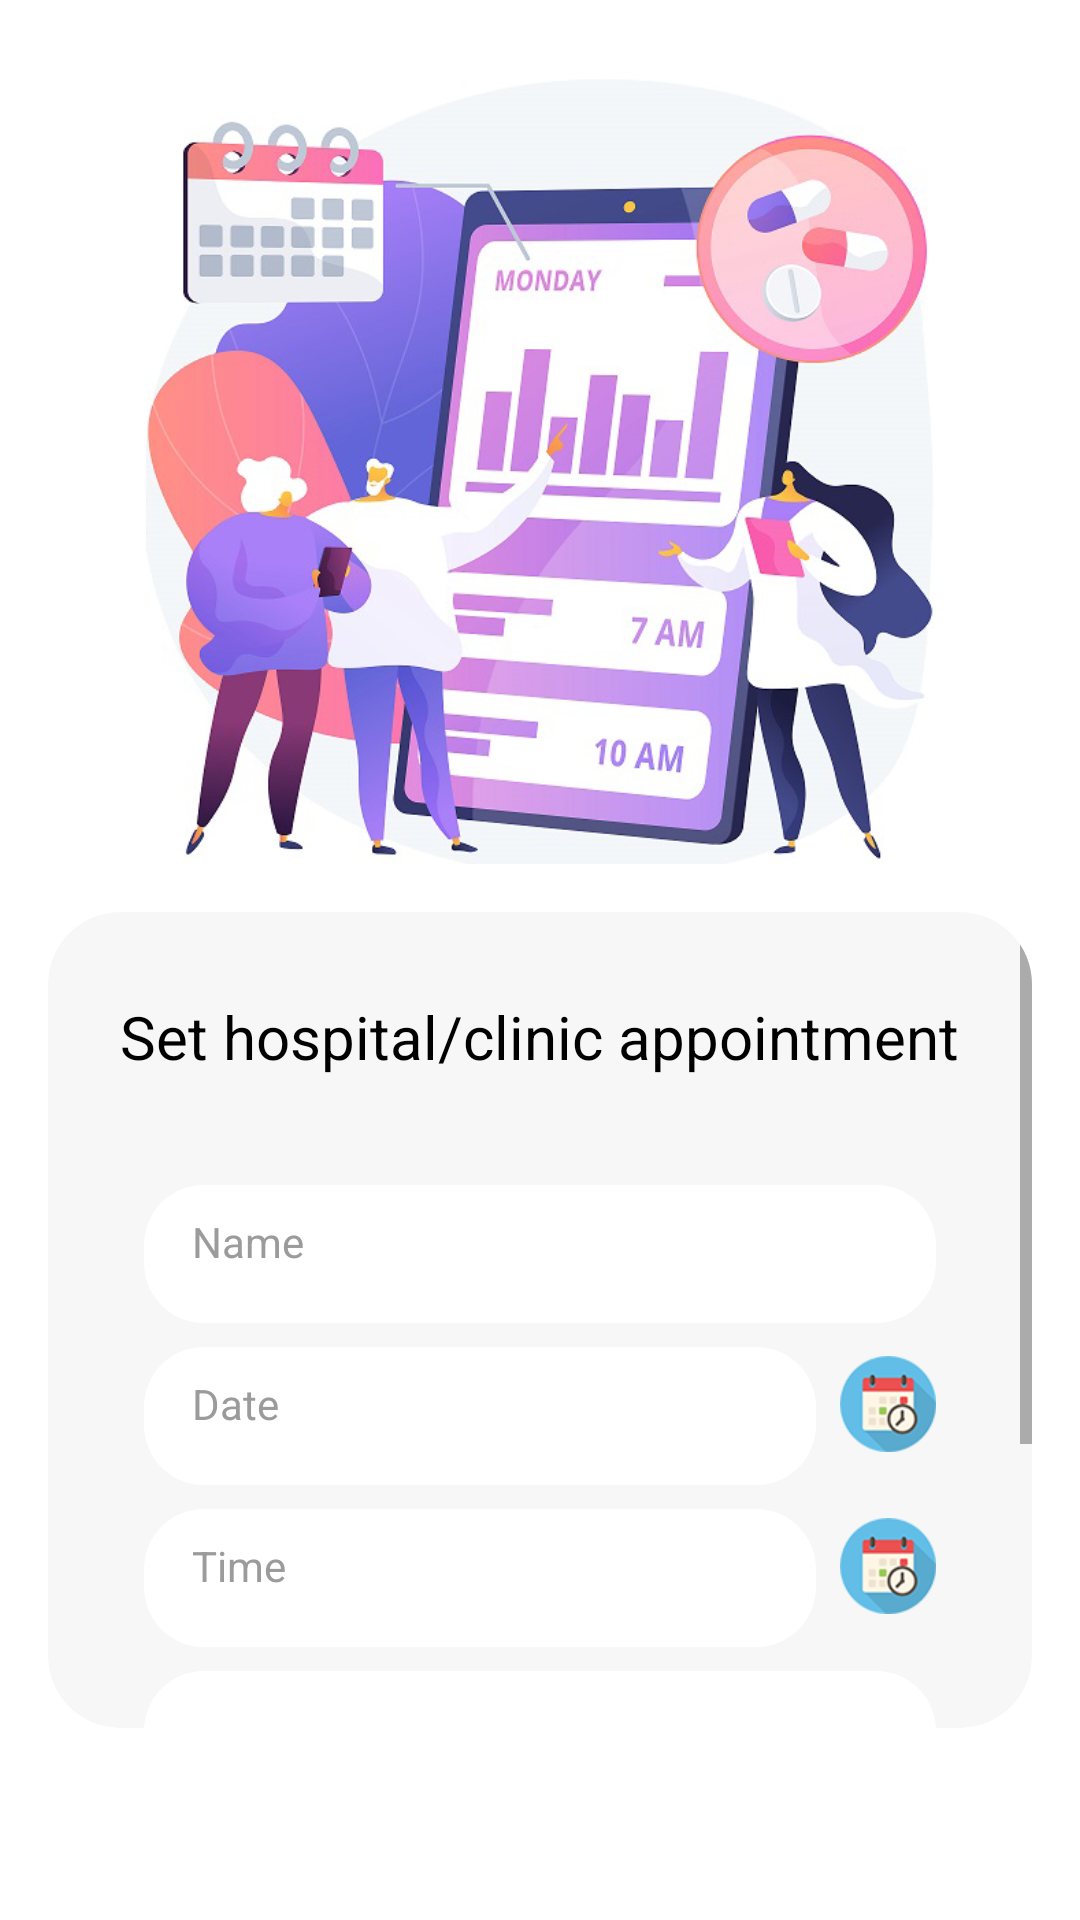

Write the Android layout XML for this screen, with the resource values it uses.
<!-- AndroidManifest.xml: application theme AppWithTransparentStatusBar -->
<!-- res/layout/activity_hospital_appointment.xml -->
<?xml version="1.0" encoding="utf-8"?>
<LinearLayout xmlns:android="http://schemas.android.com/apk/res/android"
    xmlns:tools="http://schemas.android.com/tools"
    android:layout_width="match_parent"
    android:layout_height="match_parent"
    xmlns:app="http://schemas.android.com/apk/res-auto"
    android:background="@color/white"
    android:orientation="vertical"
    android:weightSum="5"
    android:layout_gravity="center"
    tools:context=".presentation.HospitalAppointmentActivity">


    <ImageView
        android:id="@+id/logo"
        android:layout_width="match_parent"
        android:layout_height="0dp"
        android:layout_weight="2.5"
        android:layout_marginTop="16dp"
        android:layout_marginStart="16dp"
        android:layout_marginEnd="16dp"
        android:src="@drawable/welcome_1" />

    <androidx.cardview.widget.CardView
        android:layout_width="match_parent"
        android:layout_height="0dp"
        android:layout_weight="2.5"
        android:layout_marginStart="16dp"
        android:layout_marginEnd="16dp"
        android:layout_marginTop="16dp"
        android:layout_marginBottom="64dp"
        app:cardElevation="0dp"
        app:cardCornerRadius="24dp"
        app:cardBackgroundColor="@color/transparent_gray">

        <ScrollView
            android:layout_width="match_parent"
            android:layout_height="match_parent">

            <LinearLayout
                android:layout_width="match_parent"
                android:layout_height="wrap_content"
                android:gravity="center"
                android:orientation="vertical">

                <TextView
                    android:layout_width="wrap_content"
                    android:layout_height="wrap_content"
                    android:text="Set hospital/clinic appointment"
                    android:textColor="@color/black"
                    android:layout_marginTop="16dp"
                    android:layout_marginBottom="16dp"
                    android:padding="12dp"
                    android:textSize="20sp"/>

                <com.google.android.material.textfield.TextInputEditText
                    android:id="@+id/editClinicName"
                    android:layout_width="match_parent"
                    android:layout_height="54dp"
                    android:layout_marginStart="32dp"
                    android:layout_marginEnd="32dp"
                    android:background="@drawable/corner_white"
                    android:gravity="center_vertical"
                    android:hint="Name"
                    android:inputType="text"
                    android:padding="16dp"
                    android:textSize="14sp"
                    android:textColor="@color/colorPrimary"
                    android:textColorHint="@color/text_gray" />

                <LinearLayout
                    android:layout_width="match_parent"
                    android:layout_height="wrap_content"
                    android:weightSum="8"
                    android:layout_marginStart="32dp"
                    android:layout_marginEnd="32dp">

                    <com.google.android.material.textfield.TextInputEditText
                        android:id="@+id/editAppointmentDate"
                        android:layout_width="0dp"
                        android:layout_weight="7"
                        android:layout_height="54dp"
                        android:background="@drawable/corner_white"
                        android:gravity="center_vertical"
                        android:hint="Date"
                        android:editable="false"
                        android:inputType="date"
                        android:padding="16dp"
                        android:textSize="14sp"
                        android:textColor="@color/colorPrimary"
                        android:textColorHint="@color/text_gray"
                        android:layout_marginEnd="8dp"/>

                    <ImageButton
                        android:id="@+id/setDateImageButton"
                        android:layout_width="0dp"
                        android:layout_weight="1"
                        android:layout_height="match_parent"
                        android:background="@null"
                        android:scaleType="fitCenter"
                        android:src="@drawable/set_time_icona"/>

                </LinearLayout>

                <LinearLayout
                    android:layout_width="match_parent"
                    android:layout_height="wrap_content"
                    android:weightSum="8"
                    android:layout_marginStart="32dp"
                    android:layout_marginEnd="32dp">

                    <com.google.android.material.textfield.TextInputEditText
                        android:id="@+id/editAppointmentTime"
                        android:layout_width="0dp"
                        android:layout_weight="7"
                        android:layout_height="54dp"
                        android:background="@drawable/corner_white"
                        android:gravity="center_vertical"
                        android:hint="Time"
                        android:editable="false"
                        android:inputType="datetime"
                        android:padding="16dp"
                        android:textSize="14sp"
                        android:textColor="@color/colorPrimary"
                        android:textColorHint="@color/text_gray"
                        android:layout_marginEnd="8dp"/>

                    <ImageButton
                        android:id="@+id/setTimeImageButton"
                        android:layout_width="0dp"
                        android:layout_weight="1"
                        android:layout_height="match_parent"
                        android:background="@null"
                        android:scaleType="fitCenter"
                        android:src="@drawable/set_time_icona"/>

                </LinearLayout>

                <com.google.android.material.textfield.TextInputEditText
                    android:id="@+id/notesEditText"
                    android:layout_width="match_parent"
                    android:layout_height="100dp"
                    android:minLines="6"
                    android:layout_marginStart="32dp"
                    android:layout_marginEnd="32dp"
                    android:background="@drawable/corner_white"
                    android:gravity="center_vertical"
                    android:hint="Notes"
                    android:inputType="text"
                    android:padding="16dp"
                    android:textSize="14sp"
                    android:textColor="@color/colorPrimary"
                    android:textColorHint="@color/text_gray" />

                <Button
                    android:id="@+id/btnSet"
                    android:layout_width="match_parent"
                    android:layout_height="wrap_content"
                    android:layout_marginTop="16dp"
                    android:layout_marginBottom="8dp"
                    android:layout_marginStart="30dp"
                    android:layout_marginEnd="32dp"
                    android:background="@drawable/cornered_accent_bg_fill"
                    android:text="Set"
                    android:textColor="@color/white"
                    android:textSize="16sp"
                    android:textStyle="bold" />

            </LinearLayout>
        </ScrollView>
    </androidx.cardview.widget.CardView>

</LinearLayout>
<!-- resources referenced by this layout -->
<resources>
  <color name="black">#000000</color>
  <color name="colorPrimary">#15aff5</color>
  <color name="text_gray">#9B9B9B</color>
  <color name="transparent_gray">#F7F7F7</color>
  <color name="white">#FFFFFF</color>
  <!-- drawable corner_white (drawable) -->
  <?xml version="1.0" encoding="utf-8"?>
  <layer-list xmlns:android="http://schemas.android.com/apk/res/android">
      <item android:top="8dp">
          <shape
              android:shape="rectangle">
              
              <corners android:radius="20dp" />
              <solid android:color="@color/white" />
  
          </shape>
      </item>
  </layer-list>
  <!-- drawable cornered_accent_bg_fill (drawable) -->
  <?xml version="1.0" encoding="utf-8"?>
  <shape xmlns:android="http://schemas.android.com/apk/res/android"
      android:shape="rectangle">
      
      <corners android:radius="20dp"/>
      <solid android:color="@color/colorAccent"/>
  
  </shape>
  <!-- drawable set_time_icona: png bitmap (drawable, 5904 bytes) -->
  <!-- drawable welcome_1: png bitmap (drawable, 306501 bytes) -->
  <style name="AppWithTransparentStatusBar" parent="AppTheme">
          <item name="android:windowTranslucentStatus">true</item>
          
      </style>
  <color name="colorAccent">#9c74f8</color>
  <style name="AppTheme" parent="Theme.MaterialComponents.Light.NoActionBar.Bridge">
          
          <item name="colorPrimary">@color/colorPrimary</item>
          <item name="colorPrimaryDark">@color/colorPrimaryDark</item>
          <item name="colorAccent">@color/colorAccent</item>
          <item name="textInputStyle">@style/Widget.App.TextInputLayout</item>
      </style>
  <color name="colorPrimaryDark">#3700B3</color>
  <style name="Widget.App.TextInputLayout" parent="Widget.MaterialComponents.TextInputLayout.OutlinedBox">
          <item name="materialThemeOverlay">@style/ThemeOverlay.App.TextInputLayout</item>
          <item name="shapeAppearance">@style/ShapeAppearance.App.SmallComponent</item> //Changes the Shape Apperance
             //When you added this line it will applies only one color in normal and activate state i.e colorOnSurface color
      </style>
  <style name="ThemeOverlay.App.TextInputLayout" parent="">
          <item name="colorPrimary">@color/colorPrimary</item>  //Activated color
          <item name="colorOnSurface">@color/text_gray</item>    //Normal color
          <item name="colorError">#50FC0000</item>        //Error color
          <item name="colorAccent">@color/colorPrimary</item>
  
          //Text Appearance styles
          <item name="textAppearanceSubtitle1">@style/TextAppearance.App.Subtitle1</item>
          <item name="textAppearanceCaption">@style/TextAppearance.App.Caption</item>
  
          
          <item name="editTextStyle">@style/Widget.MaterialComponents.TextInputEditText.OutlinedBox</item>
      </style>
  <style name="ShapeAppearance.App.SmallComponent" parent="ShapeAppearance.MaterialComponents.SmallComponent">
          <item name="cornerFamily">cut</item>
          <item name="cornerSize">4dp</item>
      </style>
  <style name="TextAppearance.App.Subtitle1" parent="TextAppearance.MaterialComponents.Subtitle1">
          <item name="android:textStyle">normal</item>
          <item name="android:fontFamily">sans-serif</item>
      </style>
  <style name="TextAppearance.App.Caption" parent="TextAppearance.MaterialComponents.Caption">
          <item name="fontFamily">sans-serif</item>
          <item name="android:fontFamily">sans-serif</item>
          <item name="color">@color/colorPrimary</item>
      </style>
</resources>
